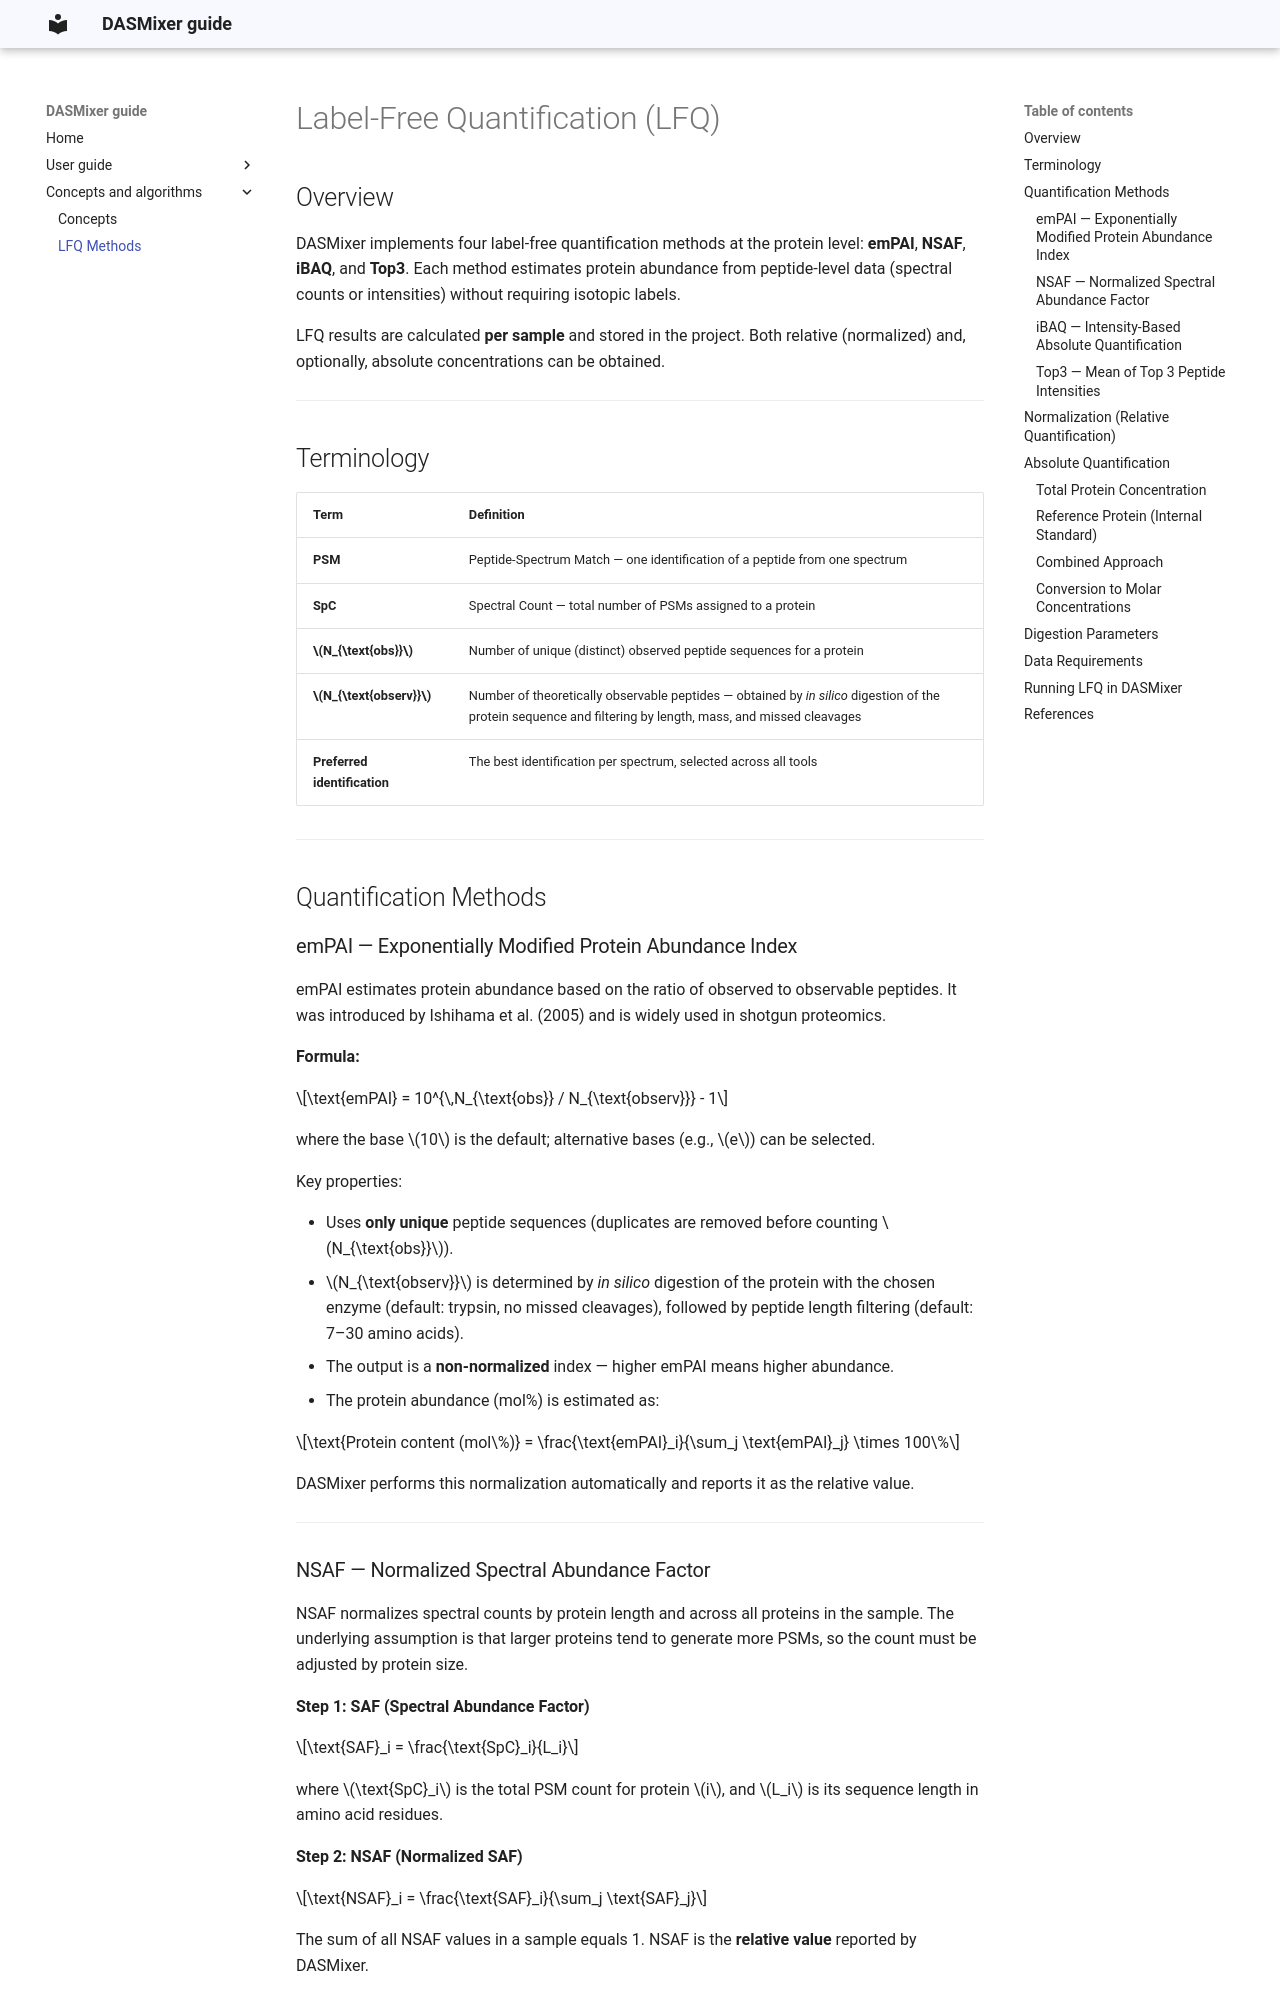

repository: protdb/dasmixer-guide · page: lfq/index.html · generator: mkdocs

# Label-Free Quantification (LFQ)

## Overview

DASMixer implements four label-free quantification methods at the protein level:
**emPAI**, **NSAF**, **iBAQ**, and **Top3**. Each method estimates protein abundance from
peptide-level data (spectral counts or intensities) without requiring isotopic labels.

LFQ results are calculated **per sample** and stored in the project. Both relative
(normalized) and, optionally, absolute concentrations can be obtained.

---

## Terminology

| Term | Definition |
|---|---|
| **PSM** | Peptide-Spectrum Match — one identification of a peptide from one spectrum |
| **SpC** | Spectral Count — total number of PSMs assigned to a protein |
| **$N_{\text{obs}}$** | Number of unique (distinct) observed peptide sequences for a protein |
| **$N_{\text{observ}}$** | Number of theoretically observable peptides — obtained by *in silico* digestion of the protein sequence and filtering by length, mass, and missed cleavages |
| **Preferred identification** | The best identification per spectrum, selected across all tools |

---

## Quantification Methods

### emPAI — Exponentially Modified Protein Abundance Index

emPAI estimates protein abundance based on the ratio of observed to observable peptides.
It was introduced by Ishihama et al. (2005) and is widely used in shotgun proteomics.

**Formula:**

$$\text{emPAI} = 10^{\,N_{\text{obs}} / N_{\text{observ}}} - 1$$

where the base $10$ is the default; alternative bases (e.g., $e$) can be selected.

Key properties:

- Uses **only unique** peptide sequences (duplicates are removed before counting $N_{\text{obs}}$).
- $N_{\text{observ}}$ is determined by *in silico* digestion of the protein with the chosen enzyme (default: trypsin, no missed cleavages), followed by peptide length filtering (default: 7–30 amino acids).
- The output is a **non-normalized** index — higher emPAI means higher abundance.
- The protein abundance (mol%) is estimated as:

$$\text{Protein content (mol\%)} = \frac{\text{emPAI}_i}{\sum_j \text{emPAI}_j} \times 100\%$$

DASMixer performs this normalization automatically and reports it as the relative value.

---
